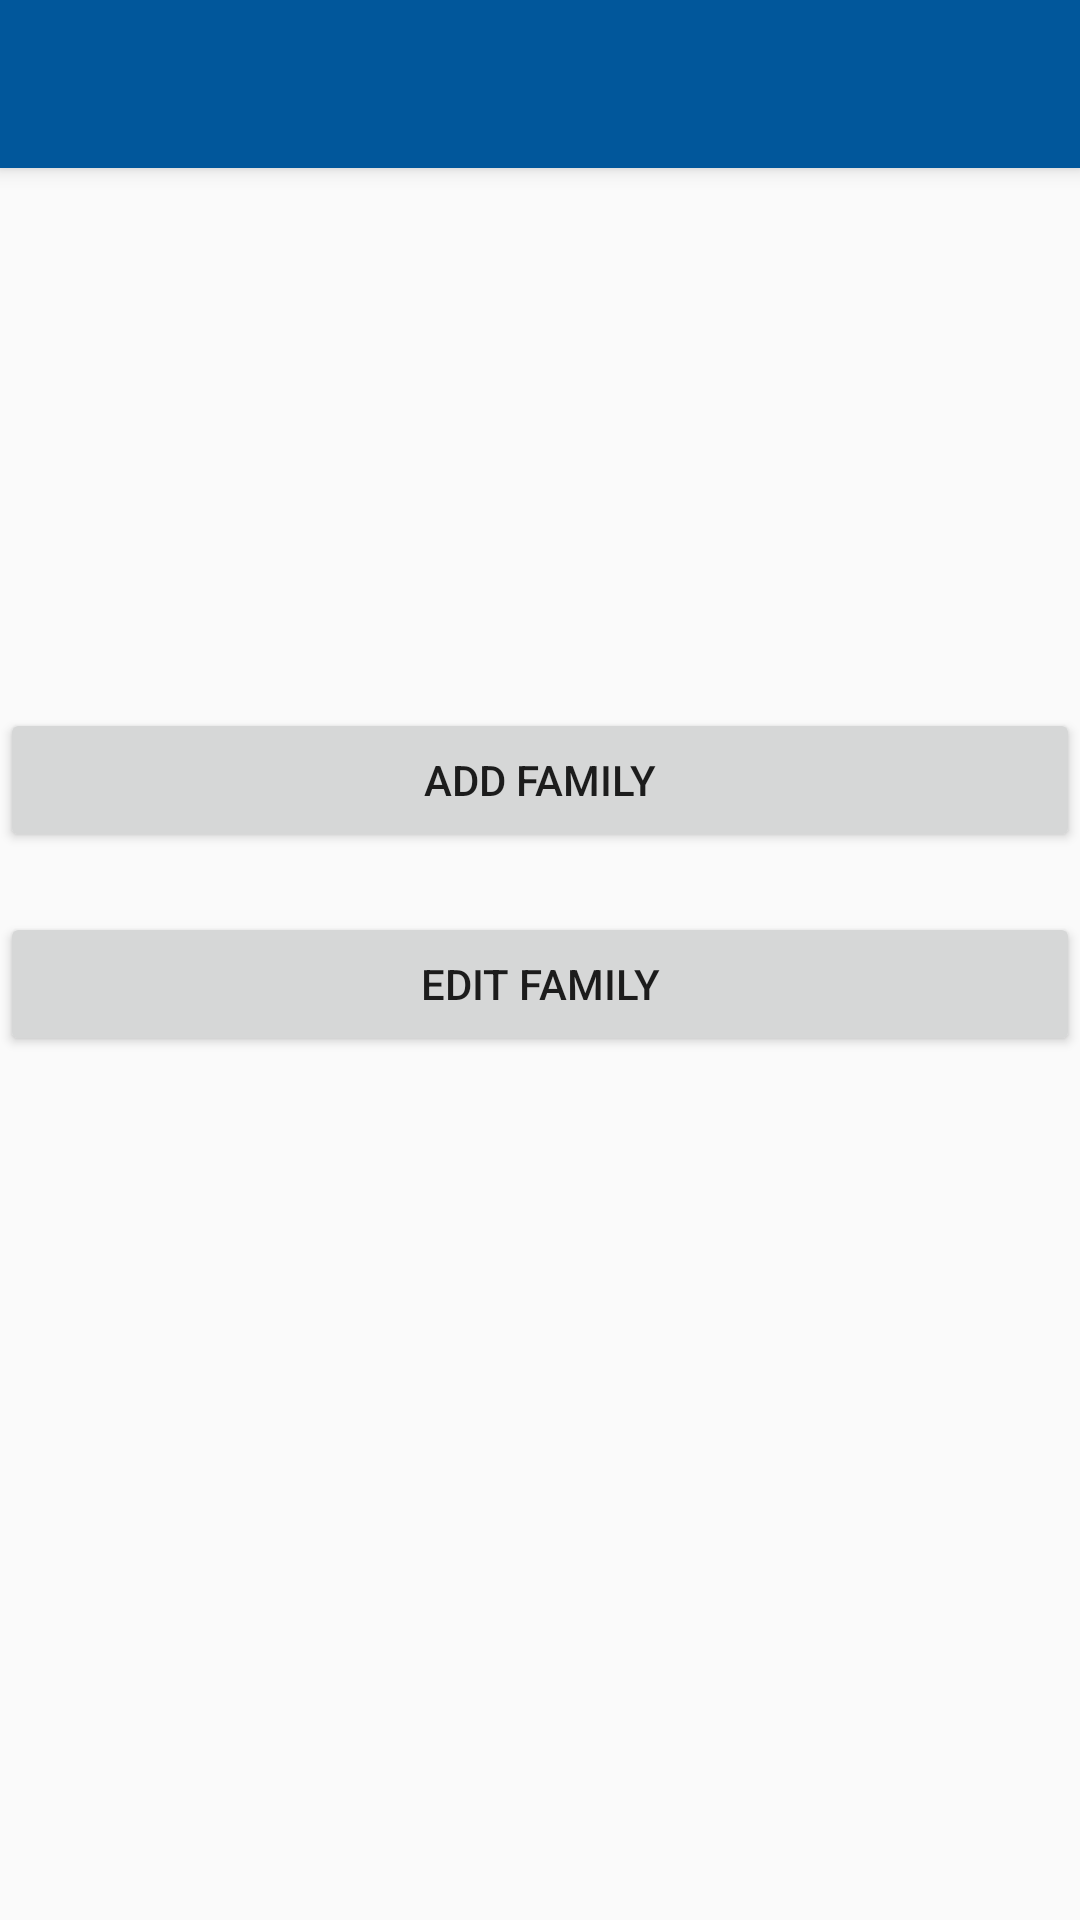

Here is an Android app screen rendered from its layout file. Give the layout XML and the strings, colors and styles it references.
<!-- AndroidManifest.xml: application theme MyMaterialTheme -->
<!-- res/layout/home.xml -->
<?xml version="1.0" encoding="utf-8"?>
<android.support.design.widget.CoordinatorLayout xmlns:android="http://schemas.android.com/apk/res/android"
    xmlns:app="http://schemas.android.com/apk/res-auto"
    android:layout_width="match_parent"
    android:layout_height="match_parent">

    <android.support.design.widget.AppBarLayout
        android:layout_width="match_parent"
        android:layout_height="wrap_content"
        android:theme="@style/ThemeOverlay.AppCompat.Dark.ActionBar">

        <android.support.v7.widget.Toolbar
            android:id="@+id/toolbar"
            android:layout_width="match_parent"
            android:layout_height="?attr/actionBarSize"
            android:background="?attr/colorPrimary"
            app:layout_scrollFlags="scroll|enterAlways"
            app:popupTheme="@style/ThemeOverlay.AppCompat.Light" />
    </android.support.design.widget.AppBarLayout>

    <LinearLayout
        android:layout_width="match_parent"
        android:layout_height="wrap_content"
        android:orientation="vertical"
        android:layout_marginTop="?attr/actionBarSize"
        >
        <ImageView
            android:layout_width="wrap_content"
            android:layout_height="wrap_content"
            android:id="@+id/home_img"
            android:layout_weight="2"
            android:layout_marginTop="150dp"
            android:layout_gravity="center"/>
        <Button
            android:layout_width="match_parent"
            android:layout_height="wrap_content"
            android:id="@+id/btn_add_family"
            android:layout_weight="1"
            android:layout_marginTop="30dp"
            android:text="Add Family"/>
        <Button
            android:layout_width="match_parent"
            android:layout_height="wrap_content"
            android:id="@+id/btn_edit_family"
            android:layout_weight="1"
            android:layout_marginTop="20dp"
            android:text="Edit Family"/>

    </LinearLayout>

</android.support.design.widget.CoordinatorLayout>
<!-- resources referenced by this layout -->
<resources>
  <style name="MyMaterialTheme" parent="MyMaterialTheme.Base">
      </style>
  <style name="MyMaterialTheme.Base" parent="Theme.AppCompat.Light.DarkActionBar">
          <item name="windowNoTitle">true</item>
          <item name="windowActionBar">false</item>
          <item name="colorPrimary">@color/colorPrimary</item>
          <item name="colorPrimaryDark">@color/colorPrimaryDark</item>
          <item name="colorAccent">@color/colorAccent</item>
      </style>
  <color name="colorPrimary">#01579b</color>
  <color name="colorPrimaryDark">#004780</color>
  <color name="colorAccent">#42a5f5</color>
</resources>
